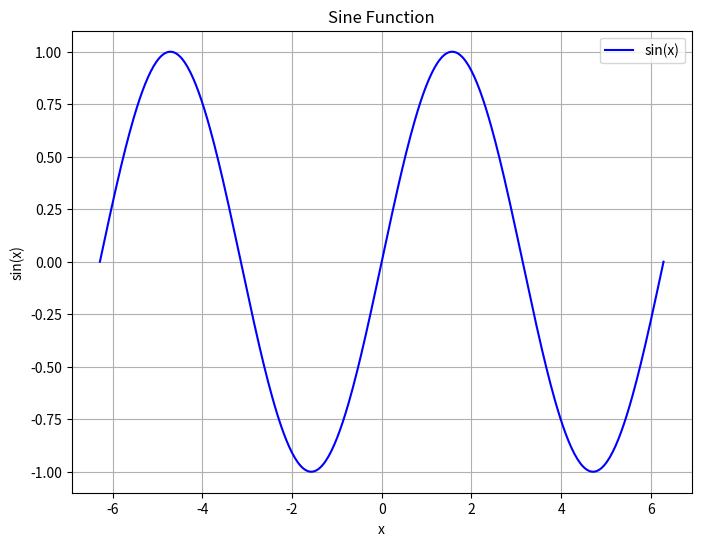
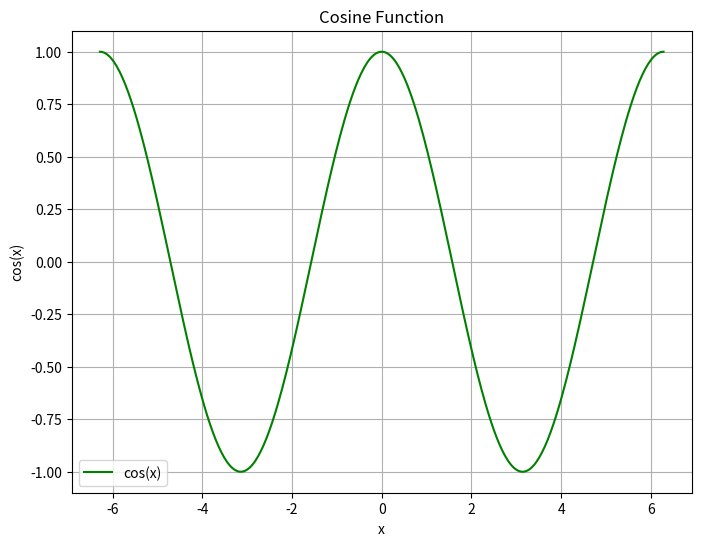
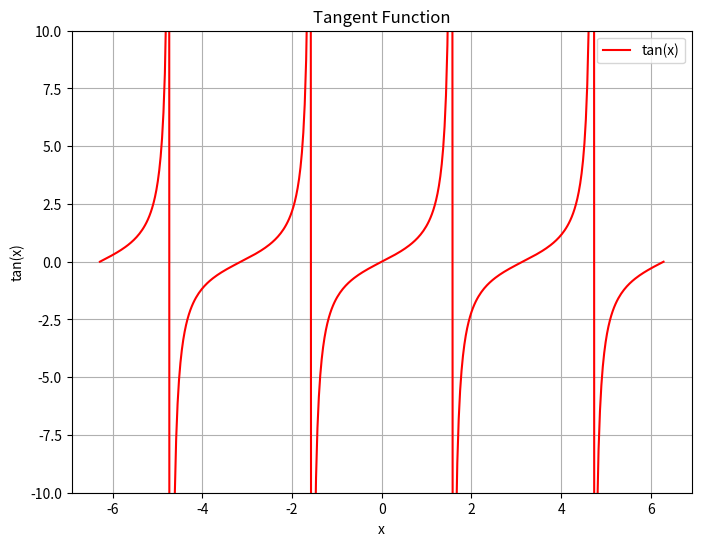
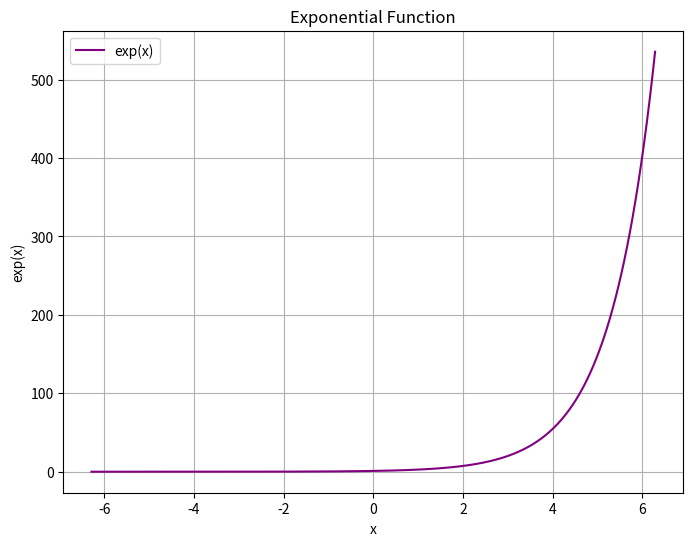
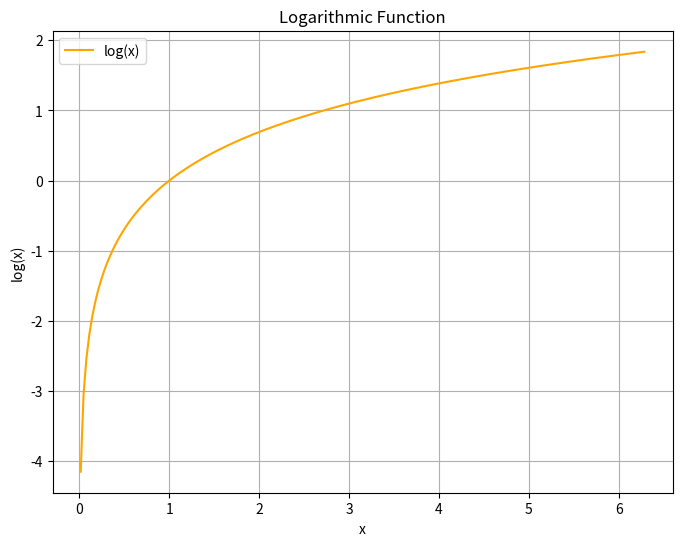

Generate these figures, in order, with matplotlib:
import numpy as np
import matplotlib.pyplot as plt
    # imports the libraries

x_values = np.linspace(-2*np.pi, 2*np.pi, 400)
    # define the range of x values

plt.figure(figsize=(8, 6))
plt.plot(x_values, np.sin(x_values), label='sin(x)', color='blue')
plt.title('Sine Function')
plt.xlabel('x')
plt.ylabel('sin(x)')
plt.legend()
plt.grid(True)
plt.show()
    # plot sine function

plt.figure(figsize=(8, 6))
plt.plot(x_values, np.cos(x_values), label='cos(x)', color='green')
plt.title('Cosine Function')
plt.xlabel('x')
plt.ylabel('cos(x)')
plt.legend()
plt.grid(True)
plt.show()
    # plot cosine function

plt.figure(figsize=(8, 6))
plt.plot(x_values, np.tan(x_values), label='tan(x)', color='red')
plt.title('Tangent Function')
plt.xlabel('x')
plt.ylabel('tan(x)')
plt.ylim(-10, 10)  # limit the y-axis for better visualization
plt.legend()
plt.grid(True)
plt.show()
    # plot tangent function

plt.figure(figsize=(8, 6))
plt.plot(x_values, np.exp(x_values), label='exp(x)', color='purple')
plt.title('Exponential Function')
plt.xlabel('x')
plt.ylabel('exp(x)')
plt.legend()
plt.grid(True)
plt.show()
    # plot exponential function

plt.figure(figsize=(8, 6))
plt.plot(x_values[x_values > 0], np.log(x_values[x_values > 0]), label='log(x)', color='orange')
plt.title('Logarithmic Function')
plt.xlabel('x')
plt.ylabel('log(x)')
plt.legend()
plt.grid(True)
plt.show()
    # plot logaritimic function
